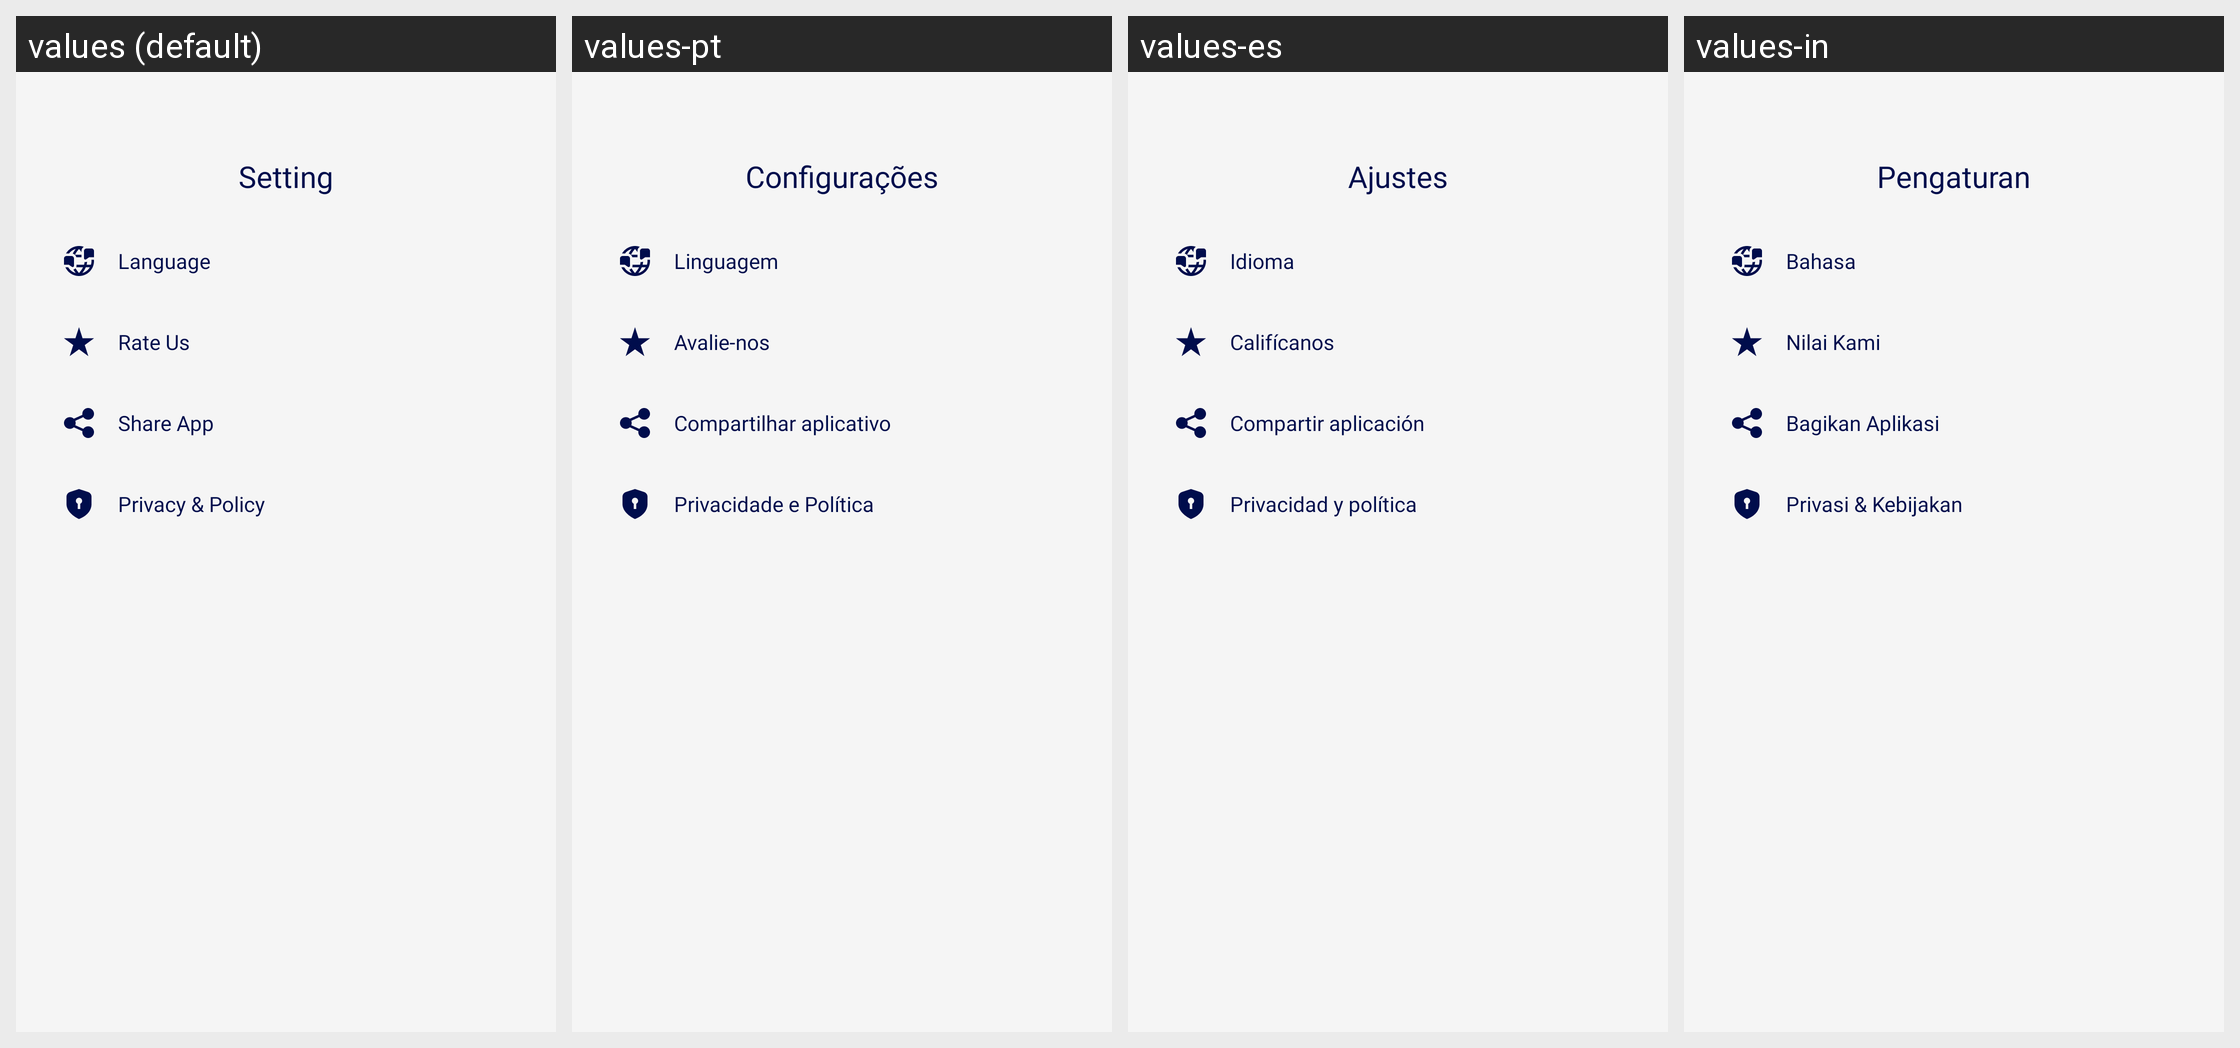

Locale-by-locale string values for the Android screen shown in this grid:
Android screen res/layout/fragment_settings.xml rendered under 4 locales, left to right: values (default), values-pt, values-es, values-in. Device: Nexus 5 (rendered at 1080×1920; each locale shown at half size, 540×960, under a caption strip naming it); theme Theme.ST219_Clothes_Skins_Maker_for_RBX.
Other locales in the repository, not shown: values-de, values-fr, values-hi.
Strings drawn on this screen, with the default value and each locale's value (text and hints the layout hard-codes, and strings that could not be matched under every locale, appear in the picture but are not listed):

settings
  values: Setting
  values-pt: Configurações
  values-es: Ajustes
  values-in: Pengaturan

language
  values: Language
  values-pt: Linguagem
  values-es: Idioma
  values-in: Bahasa

rate_us
  values: Rate Us
  values-pt: Avalie-nos
  values-es: Califícanos
  values-in: Nilai Kami

share_app
  values: Share App
  values-pt: Compartilhar aplicativo
  values-es: Compartir aplicación
  values-in: Bagikan Aplikasi

privacy_policy
  values: Privacy & Policy
  values-pt: Privacidade e Política
  values-es: Privacidad y política
  values-in: Privasi & Kebijakan
